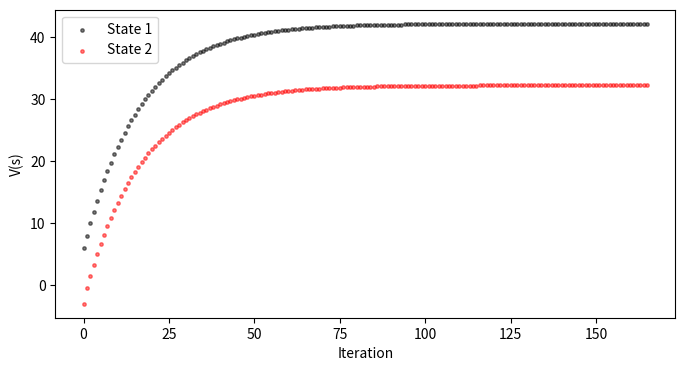

Python code for this plot:
import numpy as np
from matplotlib import pyplot as plt



def value_iteration(transition, reward, discount_factor = 0.95):
    '''
    transition : a dict of arrays. each array represents the transition probabilities under a given action
    reward : a dict of arrays. each array represents the rewards under a given action
    '''
    
    for key in transition.keys():
        num_states = len(transition[key][0, :])
        break

    state_value_function = np.zeros((num_states,))
    next_state_value_function = np.zeros((num_states,))

    actions = transition.keys()
    num_actions = 0

    for key in transition.keys():
        num_actions += 1

    values = {}

    for key in transition.keys():
        values[key] = []

    delta = 1e10

    while delta > 1e-4:
        for i, state in enumerate(transition.keys()):
            v = state_value_function[i]
            sum_max = -1 * 1e10
            for action in actions:
                sum_action = 0
                for j in range(num_states):
                    sum_action += transition[action][i,j] * (reward[action][i,j] + discount_factor * state_value_function[j])
                if sum_action > sum_max:
                    sum_max = sum_action
                print(i, action, sum_action)
            next_state_value_function[i] = sum_max
            delta = np.max(np.array([np.abs(sum_max - v), 0]))
            values[state].append(sum_max)

        state_value_function = next_state_value_function

    return state_value_function, values



def generate_policy(transition, reward, state_value_function, discount_factor = 0.95):
    '''
    Given, transitions, rewards, and a state_value_function, generate the optimal policy
    '''
    for key in transition.keys():
        num_states = len(transition[key][0, :])
        break
    actions = transition.keys()
    policy = []

    for i in range(num_states):
        argmax = ''
        max_sum = -1 * 1e10
        for action in actions:
            sum_action = 0
            for j in range(num_states):
                sum_action += transition[action][i,j] * (reward[action][i,j] + discount_factor * state_value_function[j])
            if sum_action > max_sum:
                max_sum = sum_action
                argmax = action

        policy.append(argmax) 
    return policy

if __name__ == "__main__":
    transition = {}
    transition['no_advertising'] = np.array([[0.5 , 0.5] , [0.4 , 0.6]])
    transition['advertising'] = np.array([[0.8 , 0.2] , [0.7 , 0.3]])

    reward = {}
    reward['no_advertising'] = np.array([[9 , 3] , [3 , -7]])
    reward['advertising'] = np.array([[4 , 4] , [1 , -19]])


    state_value_function, values = value_iteration(transition, reward)
    print(state_value_function)
    policy = generate_policy(transition, reward, state_value_function)
    print(policy)


    plt.figure(figsize = (8,4))

    plt.scatter(range(len(np.array(values['no_advertising']))), np.array(values['no_advertising']), marker = 'o', alpha = 0.5, color = 'k', s = 6, label = 'State 1')
    plt.scatter(range(len(np.array(values['advertising']))), np.array(values['advertising']), marker = 'o', alpha = 0.5, color = 'r', s = 6, label = "State 2")
    plt.legend()   
    plt.xlabel("Iteration")
    plt.ylabel("V(s)")
    plt.show()


    
